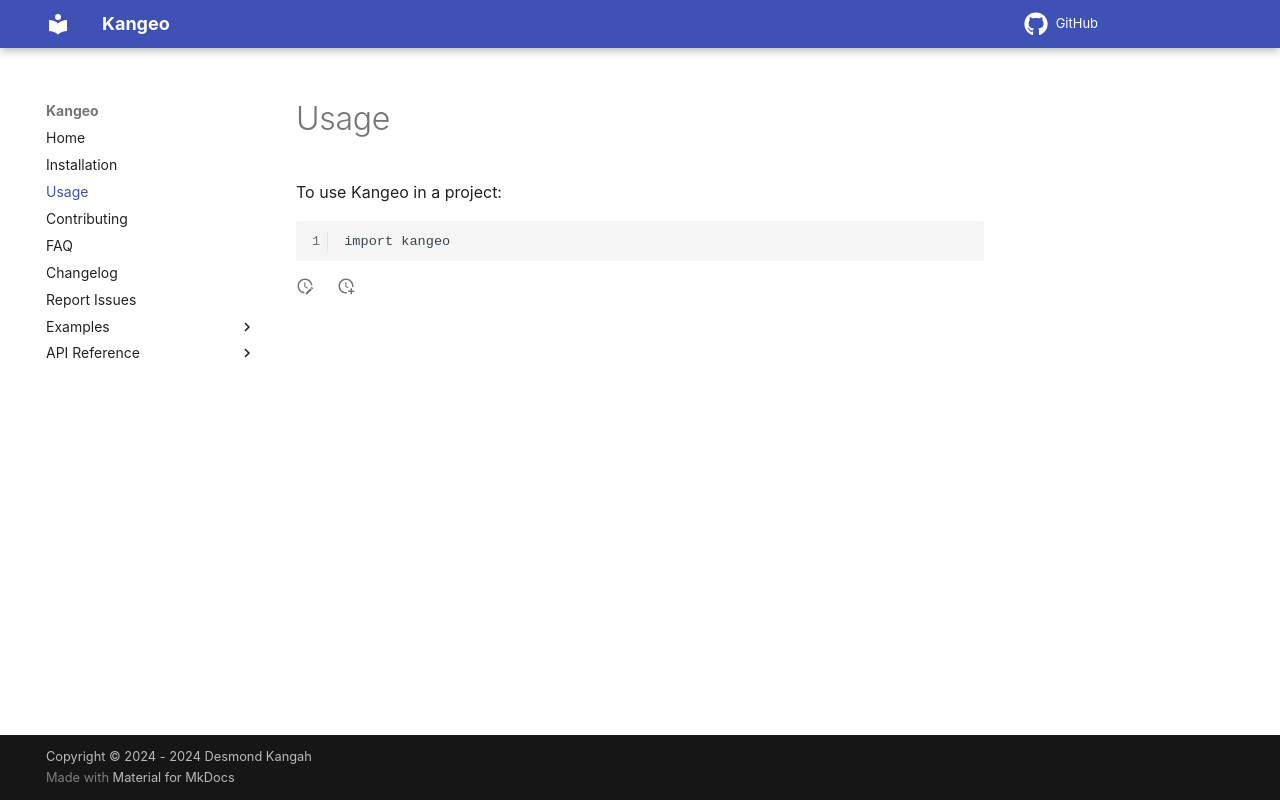

repository: deskaygraphics/Kangeo · page: usage/index.html · generator: mkdocs

# Usage

To use Kangeo in a project:

```
import kangeo
```
